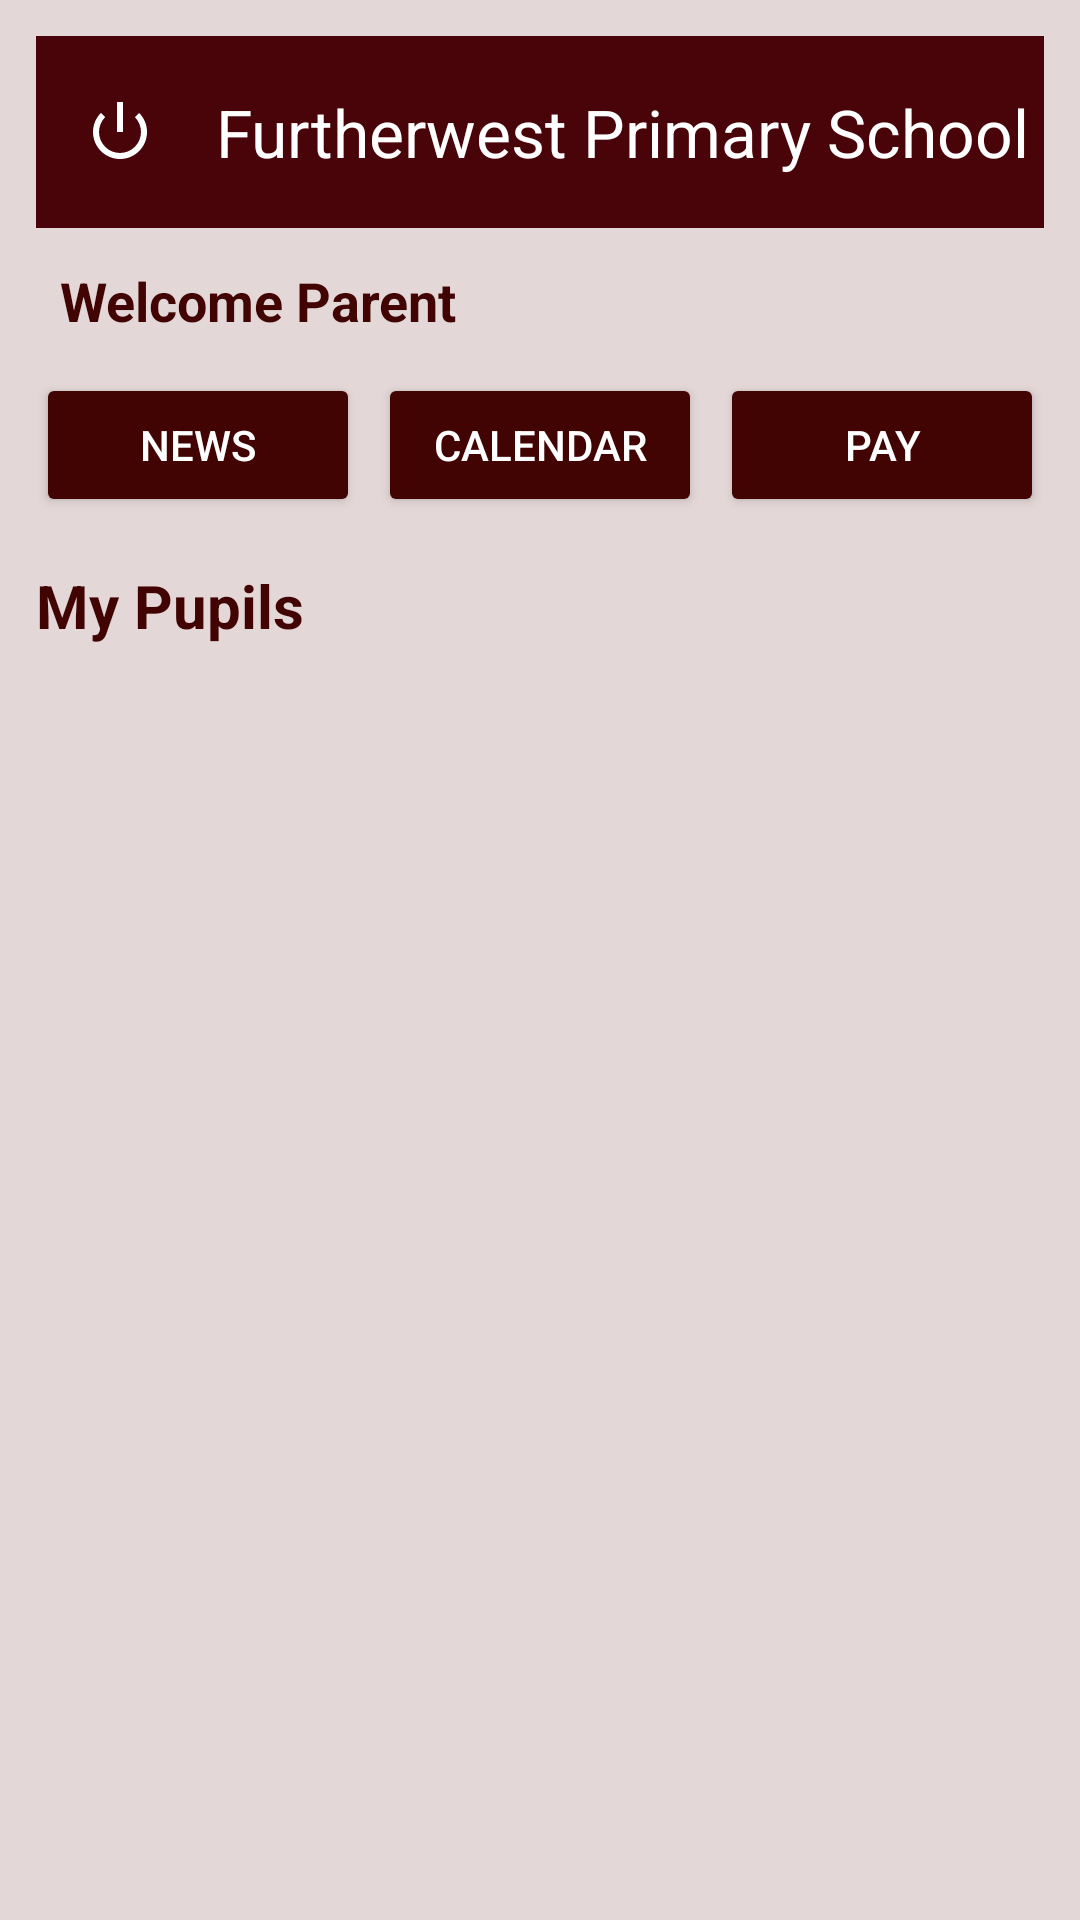

The Android layout XML behind this screen, and the referenced resources:
<!-- AndroidManifest.xml: application theme Theme.Furtherwestschool -->
<!-- res/layout/activity_main.xml -->
<?xml version="1.0" encoding="utf-8"?>
<androidx.constraintlayout.widget.ConstraintLayout
    xmlns:android="http://schemas.android.com/apk/res/android"
    xmlns:app="http://schemas.android.com/apk/res-auto"
    android:layout_width="match_parent"
    android:layout_height="match_parent"
    android:background="#E4D7D7"
    android:padding="12dp">

    
    <com.google.android.material.appbar.MaterialToolbar
        android:id="@+id/topAppBar"
        android:layout_width="0dp"
        android:layout_height="wrap_content"
        android:background="@color/primary"
        android:titleTextColor="@color/on_primary"
        android:theme="@style/ThemeOverlay.MaterialComponents.Dark.ActionBar"
        app:title="Furtherwest Primary School"
        app:navigationIcon="@android:drawable/ic_lock_power_off"
        app:layout_constraintTop_toTopOf="parent"
        app:layout_constraintStart_toStartOf="parent"
        app:layout_constraintEnd_toEndOf="parent"/>

    <TextView
        android:id="@+id/welcomeText"
        android:layout_width="wrap_content"
        android:layout_height="wrap_content"
        android:text="Welcome Parent"
        android:textSize="18sp"
        android:textStyle="bold"
        android:textColor="#420303"
        android:layout_marginTop="12dp"
        android:layout_marginStart="8dp"
        app:layout_constraintTop_toBottomOf="@id/topAppBar"
        app:layout_constraintStart_toStartOf="parent"/>

    

    
    <Button
        android:id="@+id/newsBtn"
        android:layout_width="0dp"
        android:layout_height="wrap_content"
        android:layout_marginTop="12dp"
        android:layout_marginEnd="6dp"
        android:text="News"
        android:textColor="@color/on_primary"
        android:backgroundTint="#420303"
        app:layout_constraintTop_toBottomOf="@id/welcomeText"
        app:layout_constraintStart_toStartOf="parent"
        app:layout_constraintEnd_toStartOf="@id/calendarBtn"
        app:layout_constraintHorizontal_weight="1"/>

    
    <Button
        android:id="@+id/calendarBtn"
        android:layout_width="0dp"
        android:layout_height="wrap_content"
        android:layout_marginTop="12dp"
        android:layout_marginEnd="6dp"
        android:text="Calendar"
        android:textColor="@color/on_primary"
        android:backgroundTint="#420303"
        app:layout_constraintTop_toBottomOf="@id/welcomeText"
        app:layout_constraintStart_toEndOf="@id/newsBtn"
        app:layout_constraintEnd_toStartOf="@id/paymentsBtn"
        app:layout_constraintHorizontal_weight="1"/>

    
    <Button
        android:id="@+id/paymentsBtn"
        android:layout_width="0dp"
        android:layout_height="wrap_content"
        android:layout_marginTop="12dp"
        android:text="Pay"
        android:textColor="@color/on_primary"
        android:backgroundTint="#420303"
        app:layout_constraintTop_toBottomOf="@id/welcomeText"
        app:layout_constraintStart_toEndOf="@id/calendarBtn"
        app:layout_constraintEnd_toEndOf="parent"
        app:layout_constraintHorizontal_weight="1"/>

    
    <TextView
        android:id="@+id/title"
        android:layout_width="wrap_content"
        android:layout_height="wrap_content"
        android:text="My Pupils"
        android:textSize="20sp"
        android:textStyle="bold"
        android:textColor="#420303"
        android:layout_marginTop="16dp"
        app:layout_constraintTop_toBottomOf="@id/newsBtn"
        app:layout_constraintStart_toStartOf="parent"/>

    
    <ListView
        android:id="@+id/pupilList"
        android:layout_width="0dp"
        android:layout_height="0dp"
        android:layout_marginTop="12dp"
        app:layout_constraintTop_toBottomOf="@id/title"
        app:layout_constraintBottom_toBottomOf="parent"
        app:layout_constraintStart_toStartOf="parent"
        app:layout_constraintEnd_toEndOf="parent"/>

</androidx.constraintlayout.widget.ConstraintLayout>
<!-- resources referenced by this layout -->
<resources>
  <color name="on_primary">#FFFFFF</color>
  <color name="primary">#49040A</color>
  <style name="Theme.Furtherwestschool" parent="Base.Theme.Furtherwestschool" />
  <style name="Base.Theme.Furtherwestschool" parent="Theme.Material3.DayNight.NoActionBar">
          
          
          <item name="colorPrimary">@color/primary</item>
          <item name="colorPrimaryVariant">@color/primary_dark</item>
          <item name="colorOnPrimary">@color/on_primary</item>
  
          <item name="colorSecondary">@color/secondary</item>
          <item name="colorSecondaryVariant">@color/secondary_dark</item>
  
          <item name="android:colorBackground">@color/background</item>
      </style>
  <color name="primary_dark">#2E0205</color>
  <color name="secondary">#FFC107</color>
  <color name="secondary_dark">#FFA000</color>
  <color name="background">#FFFFFF</color>
</resources>
